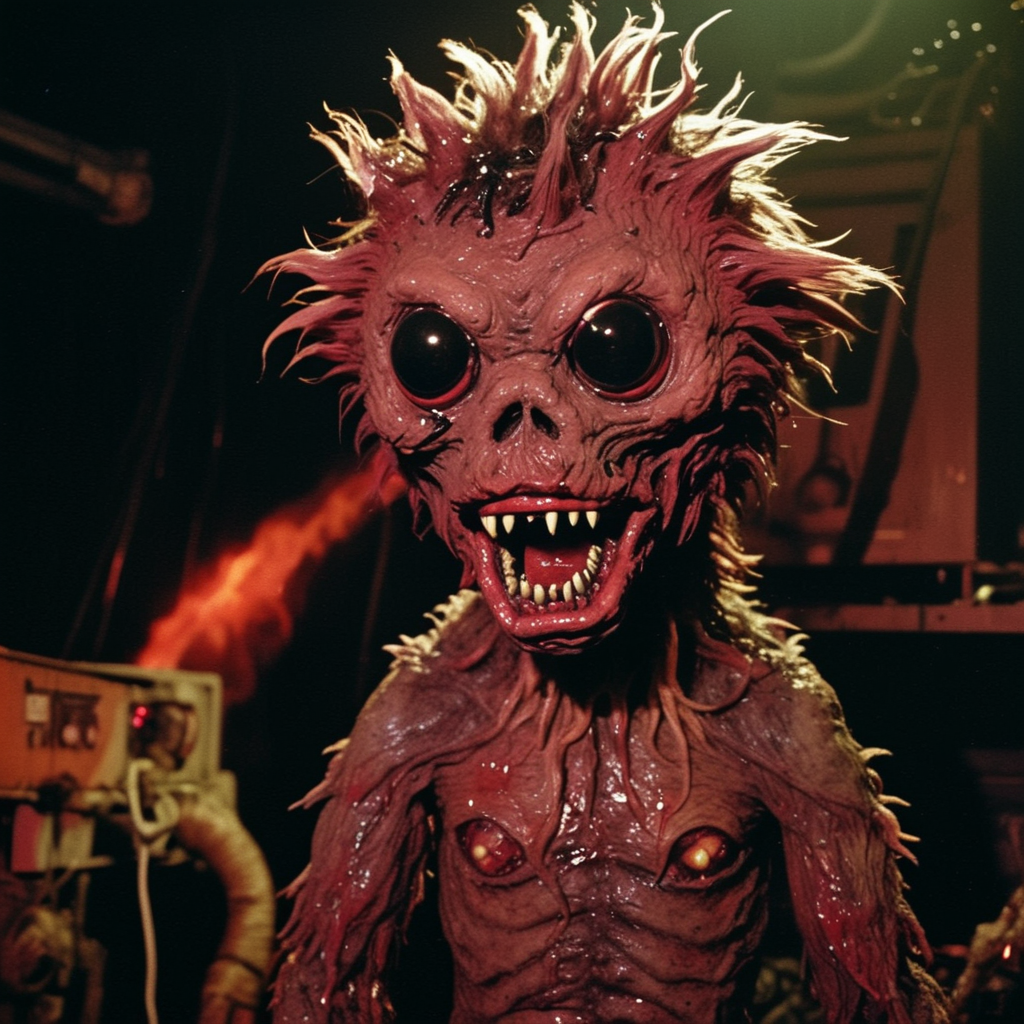
Generation parameters embedded in this image by ComfyUI (PNG 'prompt' text chunk: the API-format workflow graph, JSON):
{"1":{"inputs":{"ckpt_name":"SDXL\\Iris_Lux_v1142.safetensors"},"class_type":"CheckpointLoaderSimple"},"2":{"inputs":{"width":512,"height":512,"batch_size":1},"class_type":"EmptyLatentImage"},"3":{"inputs":{"text":"fluffly animatronic monster evolving along the nightmare of molten flesh, disturbing composition, high level of detail, VHS artifacts, scanlines, 80's, low saturation horror analog independant movie, dark, cinematographic dark noise, vintage horror show","clip":["1",1]},"class_type":"CLIPTextEncode"},"4":{"inputs":{"text":"3d render, distortion, blurring, artifacting, mismatch, misalignment, repetition, overflow, cropping, scaling, warping, inconsistency, fragmentation, oversaturation, undersaturation, overexposure, clipping, merging, duplication, obfuscation, inversion, smudging, stretching","clip":["1",1]},"class_type":"CLIPTextEncode"},"5":{"inputs":{"filename_prefix":"ComfyUI","images":["12",0]},"class_type":"SaveImage"},"6":{"inputs":{"noise":["10",0],"guider":["9",0],"sampler":["7",0],"sigmas":["8",0],"latent_image":["11",0]},"class_type":"SamplerCustomAdvanced"},"7":{"inputs":{"sampler_name":"dpmpp_2m"},"class_type":"KSamplerSelect"},"8":{"inputs":{"model_type":"SDXL","steps":12,"denoise":1.0},"class_type":"AlignYourStepsScheduler"},"9":{"inputs":{"cfg":8.0,"model":["1",0],"positive":["3",0],"negative":["4",0]},"class_type":"CFGGuider"},"10":{"inputs":{"noise_seed":713797040710129},"class_type":"RandomNoise"},"11":{"inputs":{"width":1024,"height":1024,"batch_size":1},"class_type":"EmptyLatentImage"},"12":{"inputs":{"samples":["6",0],"vae":["1",2]},"class_type":"VAEDecode"}}